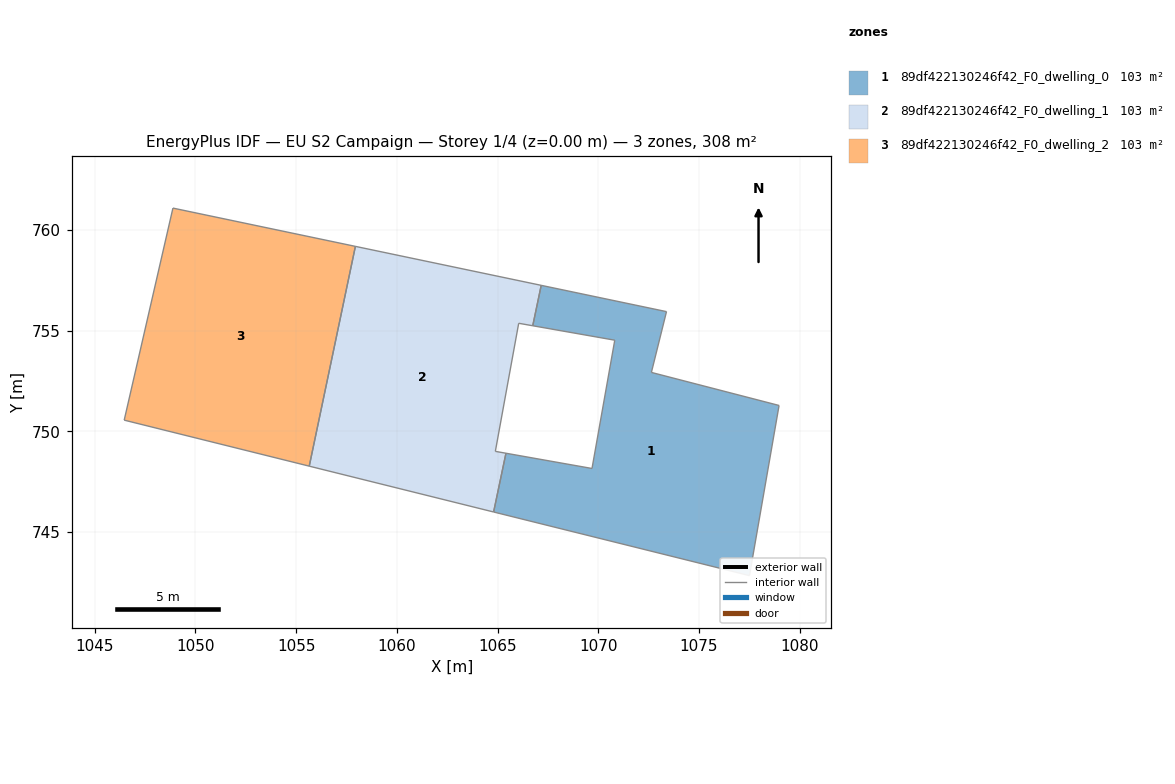
=== STOREY PLAN SPEC (per zone: floor XY polygon, exterior-wall plan segments, windows/doors) ===
zone 1: 89df422130246f42_F0_dwelling_0  (102.8 m²)
  floor: (1073.39, 755.94) (1072.64, 752.92) (1078.98, 751.28) (1077.51, 742.83) (1064.81, 745.99) (1065.42, 748.91) (1069.69, 748.15) (1070.82, 754.52) (1066.75, 755.24) (1067.17, 757.25)
  interior walls: 10
zone 2: 89df422130246f42_F0_dwelling_1  (102.8 m²)
  floor: (1067.17, 757.25) (1066.75, 755.24) (1066.05, 755.36) (1064.89, 749.00) (1065.42, 748.91) (1064.81, 745.99) (1055.65, 748.27) (1057.94, 759.18)
  interior walls: 8
zone 3: 89df422130246f42_F0_dwelling_2  (102.8 m²)
  floor: (1057.94, 759.18) (1055.65, 748.27) (1046.46, 750.55) (1048.88, 761.08)
  interior walls: 4

=== DERIVED (storey summary) ===
Building: EU S2 Campaign
Storey: 1 of 4  (floor level z = 0.00 m)
Storey gross floor area: 308.3 m²
Zones on this storey: 3
  - 89df422130246f42_F0_dwelling_0: floor 102.8 m²
  - 89df422130246f42_F0_dwelling_1: floor 102.8 m²
  - 89df422130246f42_F0_dwelling_2: floor 102.8 m²
Zone adjacency (shared interzone walls):
  - 89df422130246f42_F0_dwelling_0 ↔ 89df422130246f42_F0_dwelling_1